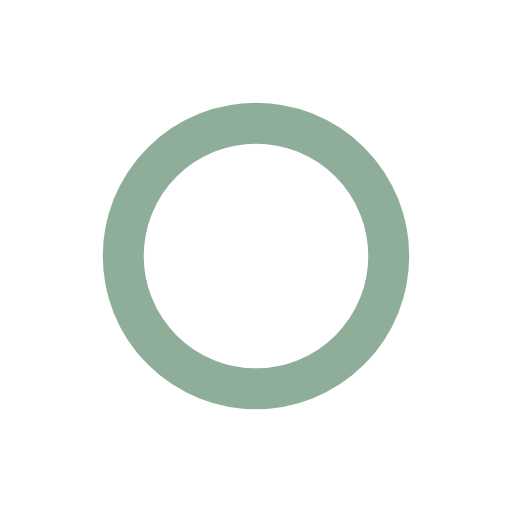
t = 0.00 s
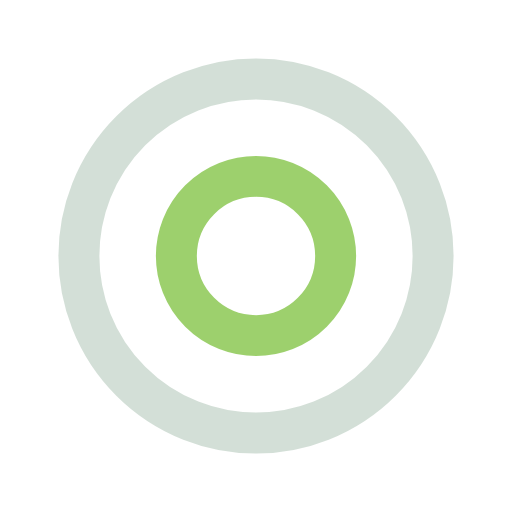
t = 0.25 s
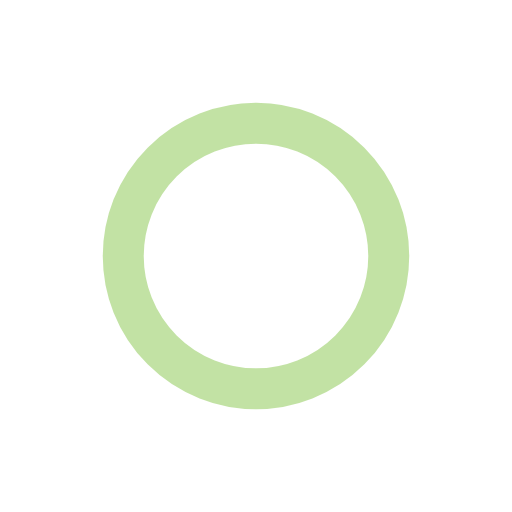
t = 0.50 s
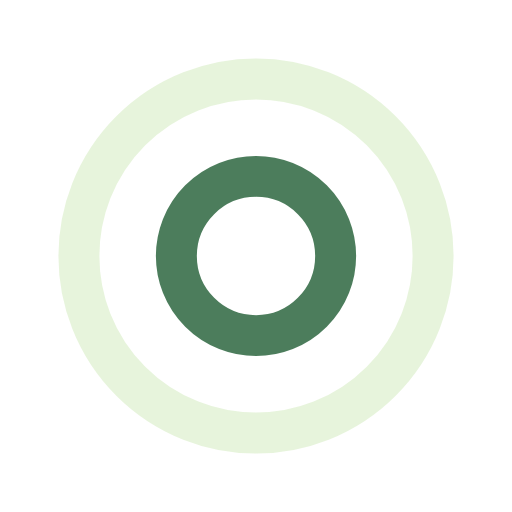
t = 0.75 s

The animated SVG that drew these frames (rendered in a browser with its animation timeline set to each time). Animation: 4 SMIL elements (animate=4); one cycle of 1.00 s, repeats indefinitely.

<?xml version="1.0" encoding="utf-8"?>
<svg xmlns="http://www.w3.org/2000/svg" xmlns:xlink="http://www.w3.org/1999/xlink" style="margin: auto; background: none; display: block; shape-rendering: auto;" width="200px" height="200px" viewBox="0 0 100 100" preserveAspectRatio="xMidYMid">
<circle cx="50" cy="50" r="0" fill="none" stroke="#85c54a" stroke-width="8">
  <animate attributeName="r" repeatCount="indefinite" dur="1s" values="0;40" keyTimes="0;1" keySplines="0 0.2 0.8 1" calcMode="spline" begin="0s"></animate>
  <animate attributeName="opacity" repeatCount="indefinite" dur="1s" values="1;0" keyTimes="0;1" keySplines="0.2 0 0.8 1" calcMode="spline" begin="0s"></animate>
</circle><circle cx="50" cy="50" r="0" fill="none" stroke="#205D34" stroke-width="8">
  <animate attributeName="r" repeatCount="indefinite" dur="1s" values="0;40" keyTimes="0;1" keySplines="0 0.2 0.8 1" calcMode="spline" begin="-0.5s"></animate>
  <animate attributeName="opacity" repeatCount="indefinite" dur="1s" values="1;0" keyTimes="0;1" keySplines="0.2 0 0.8 1" calcMode="spline" begin="-0.5s"></animate>
</circle>
</svg>
